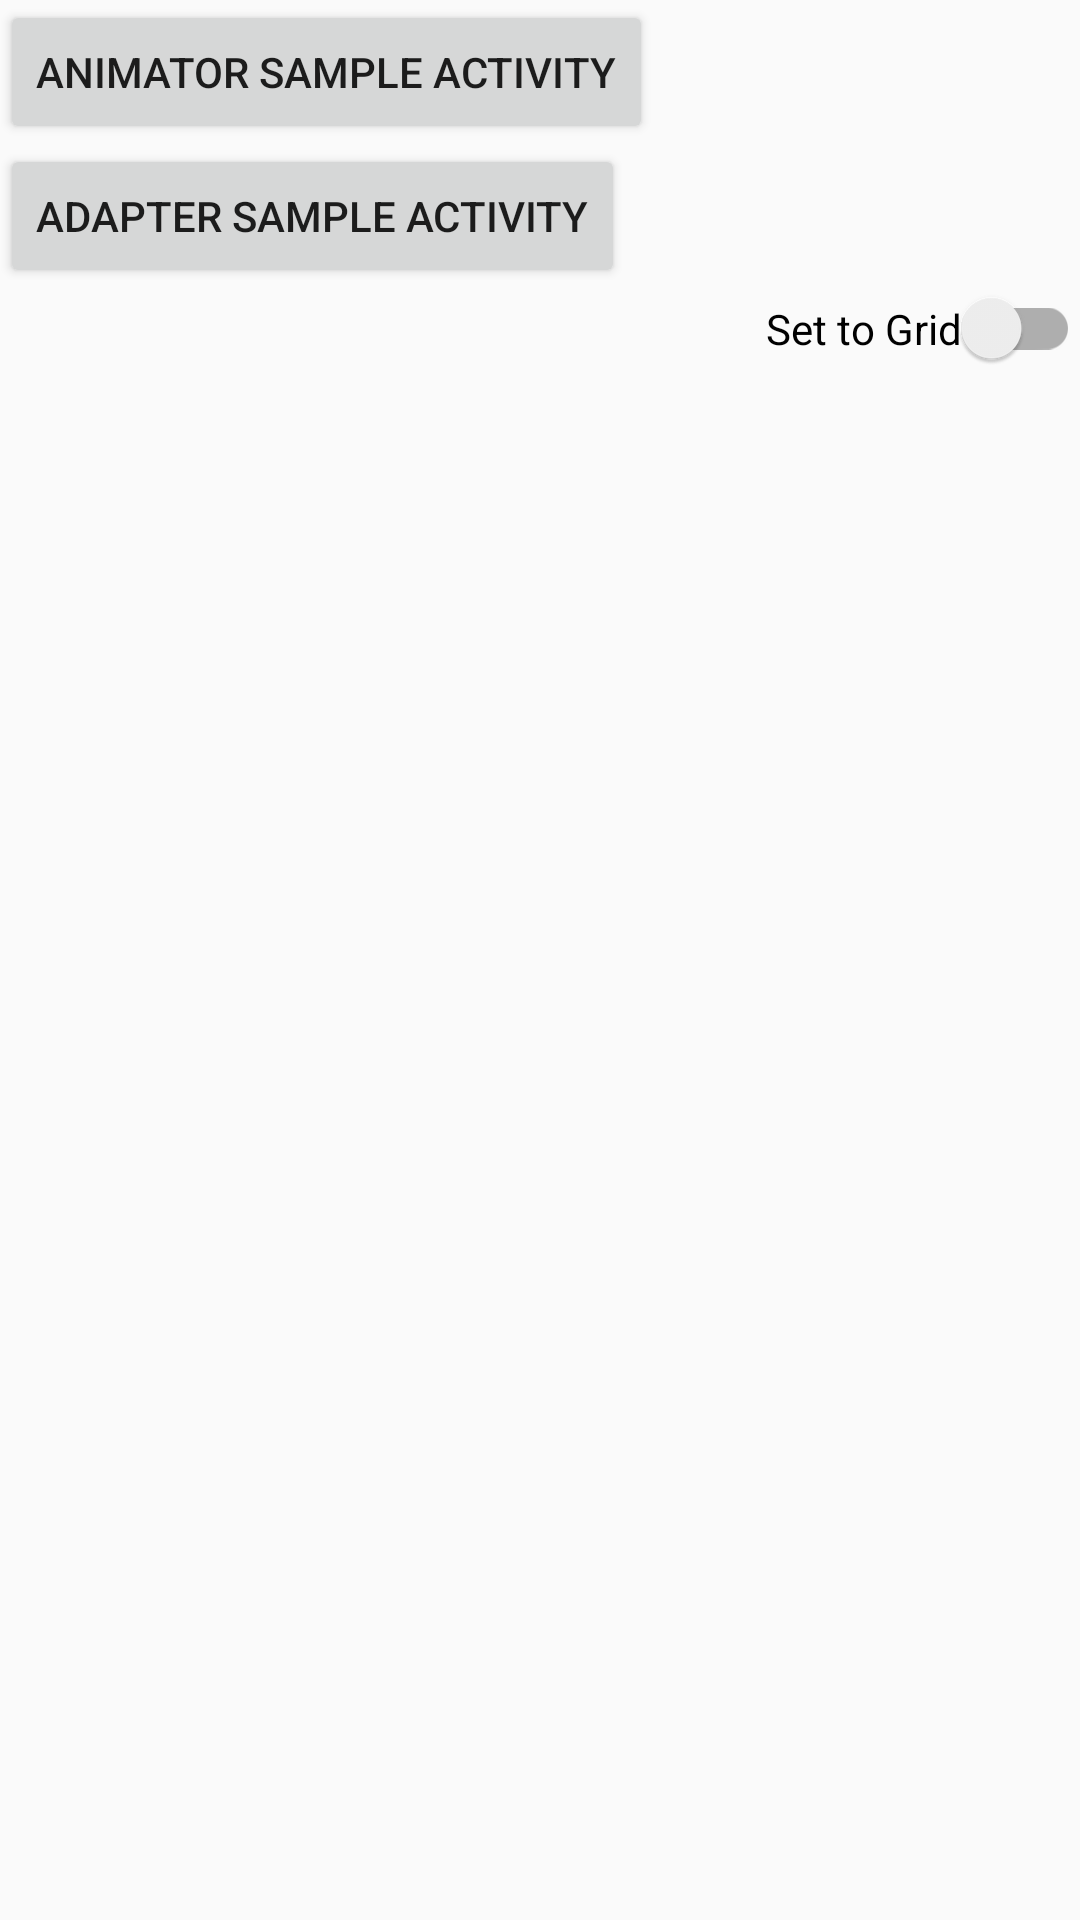

Here is an Android app screen rendered from its layout file. Give the layout XML and the strings, colors and styles it references.
<!-- AndroidManifest.xml: application theme AppTheme -->
<!-- res/layout/content_main.xml -->
<?xml version="1.0" encoding="utf-8"?>
<androidx.constraintlayout.widget.ConstraintLayout xmlns:android="http://schemas.android.com/apk/res/android"
    xmlns:app="http://schemas.android.com/apk/res-auto"
    android:layout_width="match_parent"
    android:layout_height="match_parent"
    app:layout_behavior="@string/appbar_scrolling_view_behavior">

    <LinearLayout
        android:layout_width="match_parent"
        android:layout_height="match_parent"
        android:layout_centerInParent="true"
        android:orientation="vertical">

        <Button
            android:id="@+id/btn_animator_sample"
            android:layout_width="wrap_content"
            android:layout_height="wrap_content"
            android:text="Animator Sample Activity" />

        <Button
            android:id="@+id/btn_adapter_sample"
            android:layout_width="wrap_content"
            android:layout_height="wrap_content"
            android:text="Adapter Sample Activity" />

        <androidx.appcompat.widget.SwitchCompat
            android:id="@+id/grid"
            android:layout_width="wrap_content"
            android:layout_height="wrap_content"
            android:layout_gravity="right"
            android:text="Set to Grid" />

    </LinearLayout>

</androidx.constraintlayout.widget.ConstraintLayout>
<!-- resources referenced by this layout -->
<resources>
  <style name="AppTheme" parent="Theme.AppCompat.Light.DarkActionBar">
          
          <item name="colorPrimary">@color/colorPrimary</item>
          <item name="colorPrimaryDark">@color/colorPrimaryDark</item>
          <item name="colorAccent">@color/colorAccent</item>
          <item name="windowActionBar">false</item>
          <item name="windowNoTitle">true</item>
          <item name="android:windowNoTitle">true</item>
      </style>
  <!-- not gathered from this repository: default colours our renderer supplied (Android Studio template values) -->
  <color name="colorPrimary">#FF6200EE</color>
  <color name="colorPrimaryDark">#FF3700B3</color>
  <color name="colorAccent">#FF03DAC5</color>
</resources>
